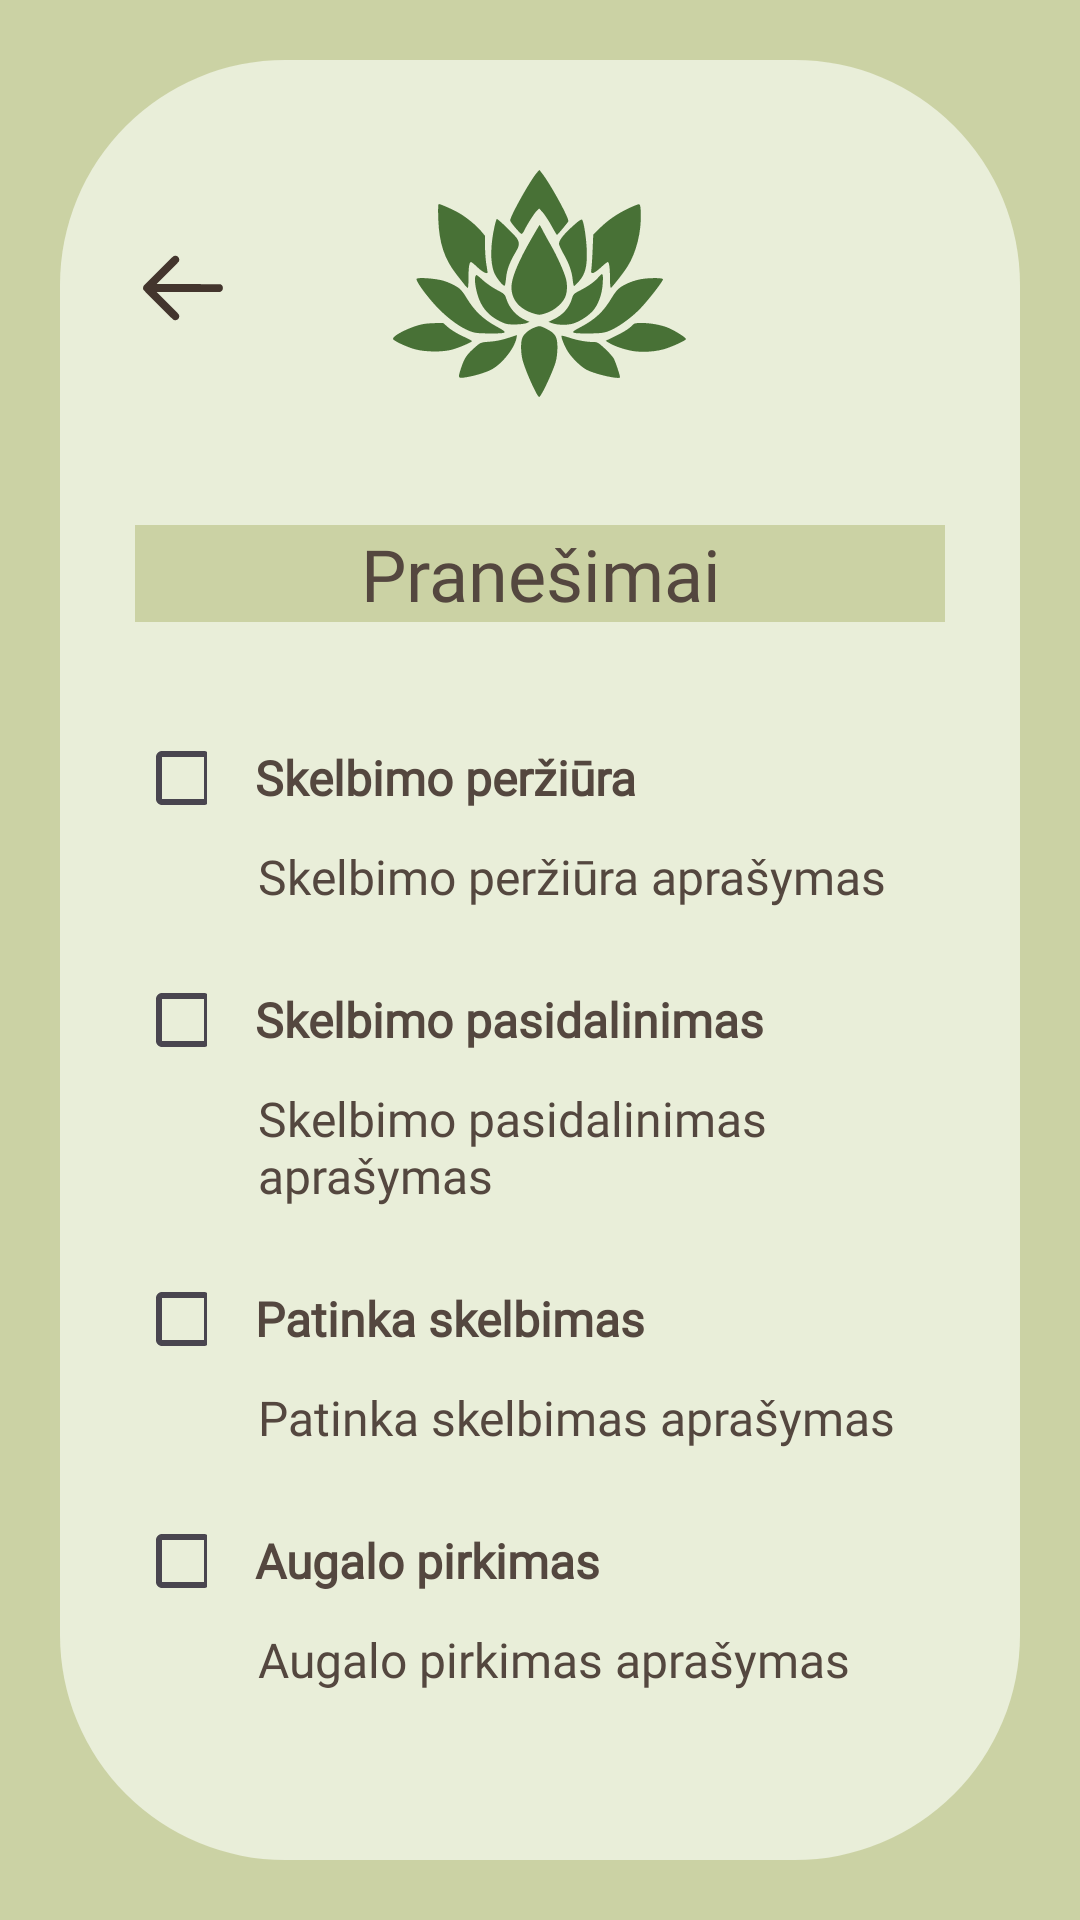

Reconstruct the res/layout file that produces this screen, plus the resources it refers to.
<!-- AndroidManifest.xml: application theme Theme.AugaluRatas -->
<!-- res/layout/activity_notifications.xml -->
<?xml version="1.0" encoding="utf-8"?>
<androidx.constraintlayout.widget.ConstraintLayout xmlns:android="http://schemas.android.com/apk/res/android"
    xmlns:app="http://schemas.android.com/apk/res-auto"
    xmlns:tools="http://schemas.android.com/tools"
    android:id="@+id/contstraint_layout"
    android:layout_width="match_parent"
    android:layout_height="match_parent"
    android:background="@color/dark_green"
    tools:context=".Notifications">

    <androidx.core.widget.NestedScrollView
        android:layout_width="match_parent"
        android:layout_height="match_parent"
        android:fillViewport="true">

    <androidx.constraintlayout.widget.ConstraintLayout
        android:layout_width="match_parent"
        android:layout_height="match_parent">

        <View
            android:id="@+id/view20"
            android:layout_width="match_parent"
            android:layout_height="match_parent"
            android:layout_marginTop="20dp"
            android:layout_marginBottom= "20dp"
            android:layout_marginStart="20dp"
            android:layout_marginEnd="20dp"
            android:background="@drawable/square_background_2"
            app:layout_constraintBottom_toBottomOf="parent"
            app:layout_constraintEnd_toEndOf="parent"
            app:layout_constraintStart_toStartOf="parent"
            app:layout_constraintTop_toTopOf="parent" />

        <ImageButton
            android:id="@+id/return_from_notifications"
            android:layout_width="wrap_content"
            android:layout_height="wrap_content"
            android:layout_marginTop="80dp"
            android:layout_marginStart="45dp"
            android:contentDescription="@string/back_btn"
            android:background="@drawable/arrow_button"
            app:layout_constraintStart_toStartOf="parent"
            app:layout_constraintTop_toTopOf="parent" />

        <ImageView
            android:id="@+id/imageView27"
            android:layout_width="wrap_content"
            android:layout_height="wrap_content"
            android:layout_marginTop="45dp"
            android:contentDescription="@string/lotus_icn"
            android:background="@drawable/lotus_icon"
            app:layout_constraintEnd_toEndOf="parent"
            app:layout_constraintStart_toStartOf="parent"
            app:layout_constraintTop_toTopOf="parent" />

        <TextView
            android:id="@+id/textView57"
            android:layout_width="0dp"
            android:layout_height="wrap_content"
            android:layout_marginStart="45dp"
            android:layout_marginTop="30dp"
            android:layout_marginEnd="45dp"
            android:background="@drawable/square_background_5"
            android:fontFamily="@font/spectral_sc"
            android:gravity="center"
            android:text="@string/notifications"
            android:textColor="@color/text_brown"
            android:textSize="24sp"
            app:layout_constraintEnd_toEndOf="parent"
            app:layout_constraintStart_toStartOf="parent"
            app:layout_constraintTop_toBottomOf="@+id/imageView27" />


        <CheckBox
            android:id="@+id/notification_post_viewed"
            android:layout_width="24dp"
            android:layout_height="24dp"
            android:layout_marginTop="40dp"
            android:layout_marginStart="45dp"
            android:buttonTint="@color/heart_grey"
            app:layout_constraintStart_toStartOf="parent"
            app:layout_constraintTop_toBottomOf="@+id/textView57" />

        <CheckBox
            android:id="@+id/notification_post_shared"
            android:layout_width="24dp"
            android:layout_height="24dp"
            android:layout_marginTop="25dp"
            android:layout_marginStart="45dp"
            android:buttonTint="@color/heart_grey"
            app:layout_constraintStart_toStartOf="parent"
            app:layout_constraintTop_toBottomOf="@+id/textView59" />

        <CheckBox
            android:id="@+id/notification_post_liked"
            android:layout_width="24dp"
            android:layout_height="24dp"
            android:layout_marginTop="25dp"
            android:layout_marginStart="45dp"
            android:buttonTint="@color/heart_grey"
            app:layout_constraintStart_toStartOf="parent"
            app:layout_constraintTop_toBottomOf="@+id/textView61" />

        <CheckBox
            android:id="@+id/notification_plant_purchased"
            android:layout_width="24dp"
            android:layout_height="24dp"
            android:layout_marginTop="25dp"
            android:layout_marginStart="45dp"
            android:buttonTint="@color/heart_grey"
            app:layout_constraintStart_toStartOf="parent"
            app:layout_constraintTop_toBottomOf="@+id/textView63" />

        <TextView
            android:id="@+id/textView58"
            android:layout_width="0dp"
            android:layout_height="24dp"
            android:layout_marginTop="40dp"
            android:layout_marginEnd="45dp"
            android:fontFamily="@font/spectral_sc"
            android:gravity="start|center_vertical"
            android:paddingHorizontal="16sp"
            android:text="@string/post_viewed"
            android:textColor="@color/text_brown"
            android:textSize="16sp"
            android:textStyle="bold"
            app:layout_constraintEnd_toEndOf="parent"
            app:layout_constraintStart_toEndOf="@+id/notification_post_viewed"
            app:layout_constraintTop_toBottomOf="@+id/textView57" />

        <TextView
            android:id="@+id/textView59"
            android:layout_width="0dp"
            android:layout_height="wrap_content"
            android:layout_marginStart="70dp"
            android:layout_marginTop="10dp"
            android:layout_marginEnd="45dp"
            android:fontFamily="@font/spectral_sc"
            android:gravity="start|center_vertical"
            android:paddingHorizontal="16sp"
            android:text="@string/post_viewed_description"
            android:textColor="@color/text_brown"
            android:textSize="16sp"
            app:layout_constraintEnd_toEndOf="parent"
            app:layout_constraintStart_toStartOf="parent"
            app:layout_constraintTop_toBottomOf="@+id/textView58" />

        <TextView
            android:id="@+id/textView60"
            android:layout_width="0dp"
            android:layout_height="24dp"
            android:layout_marginTop="25dp"
            android:layout_marginEnd="45dp"
            android:fontFamily="@font/spectral_sc"
            android:gravity="start|center_vertical"
            android:paddingHorizontal="16sp"
            android:text="@string/post_shared"
            android:textColor="@color/text_brown"
            android:textSize="16sp"
            android:textStyle="bold"
            app:layout_constraintEnd_toEndOf="parent"
            app:layout_constraintStart_toEndOf="@+id/notification_post_shared"
            app:layout_constraintTop_toBottomOf="@+id/textView59" />

        <TextView
            android:id="@+id/textView61"
            android:layout_width="0dp"
            android:layout_height="wrap_content"
            android:layout_marginStart="70dp"
            android:layout_marginTop="10dp"
            android:layout_marginEnd="45dp"
            android:fontFamily="@font/spectral_sc"
            android:gravity="start|center_vertical"
            android:paddingHorizontal="16sp"
            android:text="@string/post_shared_description"
            android:textColor="@color/text_brown"
            android:textSize="16sp"
            app:layout_constraintEnd_toEndOf="parent"
            app:layout_constraintStart_toStartOf="parent"
            app:layout_constraintTop_toBottomOf="@+id/textView60" />

        <TextView
            android:id="@+id/textView62"
            android:layout_width="0dp"
            android:layout_height="24dp"
            android:layout_marginTop="25dp"
            android:layout_marginEnd="45dp"
            android:fontFamily="@font/spectral_sc"
            android:gravity="start|center_vertical"
            android:paddingHorizontal="16sp"
            android:text="@string/post_liked"
            android:textColor="@color/text_brown"
            android:textSize="16sp"
            android:textStyle="bold"
            app:layout_constraintEnd_toEndOf="parent"
            app:layout_constraintStart_toEndOf="@+id/notification_post_liked"
            app:layout_constraintTop_toBottomOf="@+id/textView61" />

        <TextView
            android:id="@+id/textView63"
            android:layout_width="0dp"
            android:layout_height="wrap_content"
            android:layout_marginStart="70dp"
            android:layout_marginTop="10dp"
            android:layout_marginEnd="45dp"
            android:fontFamily="@font/spectral_sc"
            android:gravity="start|center_vertical"
            android:paddingHorizontal="16sp"
            android:text="@string/post_liked_description"
            android:textColor="@color/text_brown"
            android:textSize="16sp"
            app:layout_constraintEnd_toEndOf="parent"
            app:layout_constraintStart_toStartOf="parent"
            app:layout_constraintTop_toBottomOf="@+id/textView62" />

        <TextView
            android:id="@+id/textView64"
            android:layout_width="0dp"
            android:layout_height="24dp"
            android:layout_marginTop="25dp"
            android:layout_marginEnd="45dp"
            android:fontFamily="@font/spectral_sc"
            android:gravity="start|center_vertical"
            android:paddingHorizontal="16sp"
            android:text="@string/plant_bought"
            android:textColor="@color/text_brown"
            android:textSize="16sp"
            android:textStyle="bold"
            app:layout_constraintEnd_toEndOf="parent"
            app:layout_constraintStart_toEndOf="@+id/notification_plant_purchased"
            app:layout_constraintTop_toBottomOf="@+id/textView63" />

        <TextView
            android:id="@+id/textView65"
            android:layout_width="0dp"
            android:layout_height="wrap_content"
            android:layout_marginStart="70dp"
            android:layout_marginTop="10dp"
            android:layout_marginEnd="45dp"
            android:fontFamily="@font/spectral_sc"
            android:gravity="start|center_vertical"
            android:paddingHorizontal="16sp"
            android:text="@string/plant_bought_description"
            android:textColor="@color/text_brown"
            android:textSize="16sp"
            app:layout_constraintEnd_toEndOf="parent"
            app:layout_constraintStart_toStartOf="parent"
            app:layout_constraintTop_toBottomOf="@+id/textView64" />





    </androidx.constraintlayout.widget.ConstraintLayout>
</androidx.core.widget.NestedScrollView>
</androidx.constraintlayout.widget.ConstraintLayout>
<!-- resources referenced by this layout -->
<resources>
  <color name="dark_green">#CBD2A4</color>
  <color name="heart_grey">#616161</color>
  <color name="text_brown">#54473F</color>
  <!-- drawable arrow_button (drawable) -->
  <vector xmlns:android="http://schemas.android.com/apk/res/android"
      android:width="32dp"
      android:height="32dp"
      android:viewportWidth="512"
      android:viewportHeight="512">
    <path
        android:pathData="M206,86.07C202.53,87.63 184.11,105.45 125.68,163.79C83.97,205.43 48.48,241.46 46.8,243.86C42.83,249.54 41.83,258.65 44.53,264.59C47.27,270.61 198.88,422.24 205.45,425.53C223.4,434.5 242.19,416.35 233.93,398C232.38,394.56 218.15,379.73 173.71,335.25L115.52,277 284.6,277L453.68,277 458.09,274.67C464.86,271.1 468.36,265.39 468.8,257.21C469.24,248.91 466.65,243.36 460.15,238.65L455.8,235.5 285.69,235.24L115.57,234.98 174.62,175.74C225.35,124.84 233.83,115.92 234.83,112.38C240.13,93.73 223.24,78.32 206,86.07"
        android:fillColor="@color/dark_brown"
        android:fillType="evenOdd"
        android:strokeColor="#00000000"/>
  </vector>
  <!-- drawable lotus_icon: vector/xml drawable (drawable, 5616 chars, omitted) -->
  <!-- drawable square_background_2 (drawable) -->
  <?xml version="1.0" encoding="utf-8"?>
  <selector xmlns:android="http://schemas.android.com/apk/res/android">
      <item>
          <shape android:shape="rectangle">
              <solid android:color="@color/light_green"/>
              <corners android:radius="75dp"/> </shape>
      </item>
  </selector>
  <!-- drawable square_background_5 (drawable) -->
  <?xml version="1.0" encoding="utf-8"?>
  <selector xmlns:android="http://schemas.android.com/apk/res/android">
      <item>
          <shape android:shape="rectangle">
              <solid android:color="@color/dark_green" />
          </shape>
      </item>
  </selector>
  <string name="back_btn">Back button icon</string>
  <string name="lotus_icn">Lotus icon</string>
  <string name="notifications">Pranešimai</string>
  <string name="plant_bought">Augalo pirkimas</string>
  <string name="plant_bought_description">Augalo pirkimas aprašymas</string>
  <string name="post_liked">Patinka skelbimas</string>
  <string name="post_liked_description">Patinka skelbimas aprašymas</string>
  <string name="post_shared">Skelbimo pasidalinimas</string>
  <string name="post_shared_description">Skelbimo pasidalinimas aprašymas</string>
  <string name="post_viewed">Skelbimo peržiūra</string>
  <string name="post_viewed_description">Skelbimo peržiūra aprašymas</string>
  <style name="Theme.AugaluRatas" parent="Base.Theme.AugaluRatas" />
  <color name="dark_brown">#43352D</color>
  <color name="light_green">#E9EED9</color>
  <style name="Base.Theme.AugaluRatas" parent="Theme.Material3.DayNight.NoActionBar">
          
          <item name="android:windowActivityTransitions">true</item>
          
          
      </style>
</resources>
